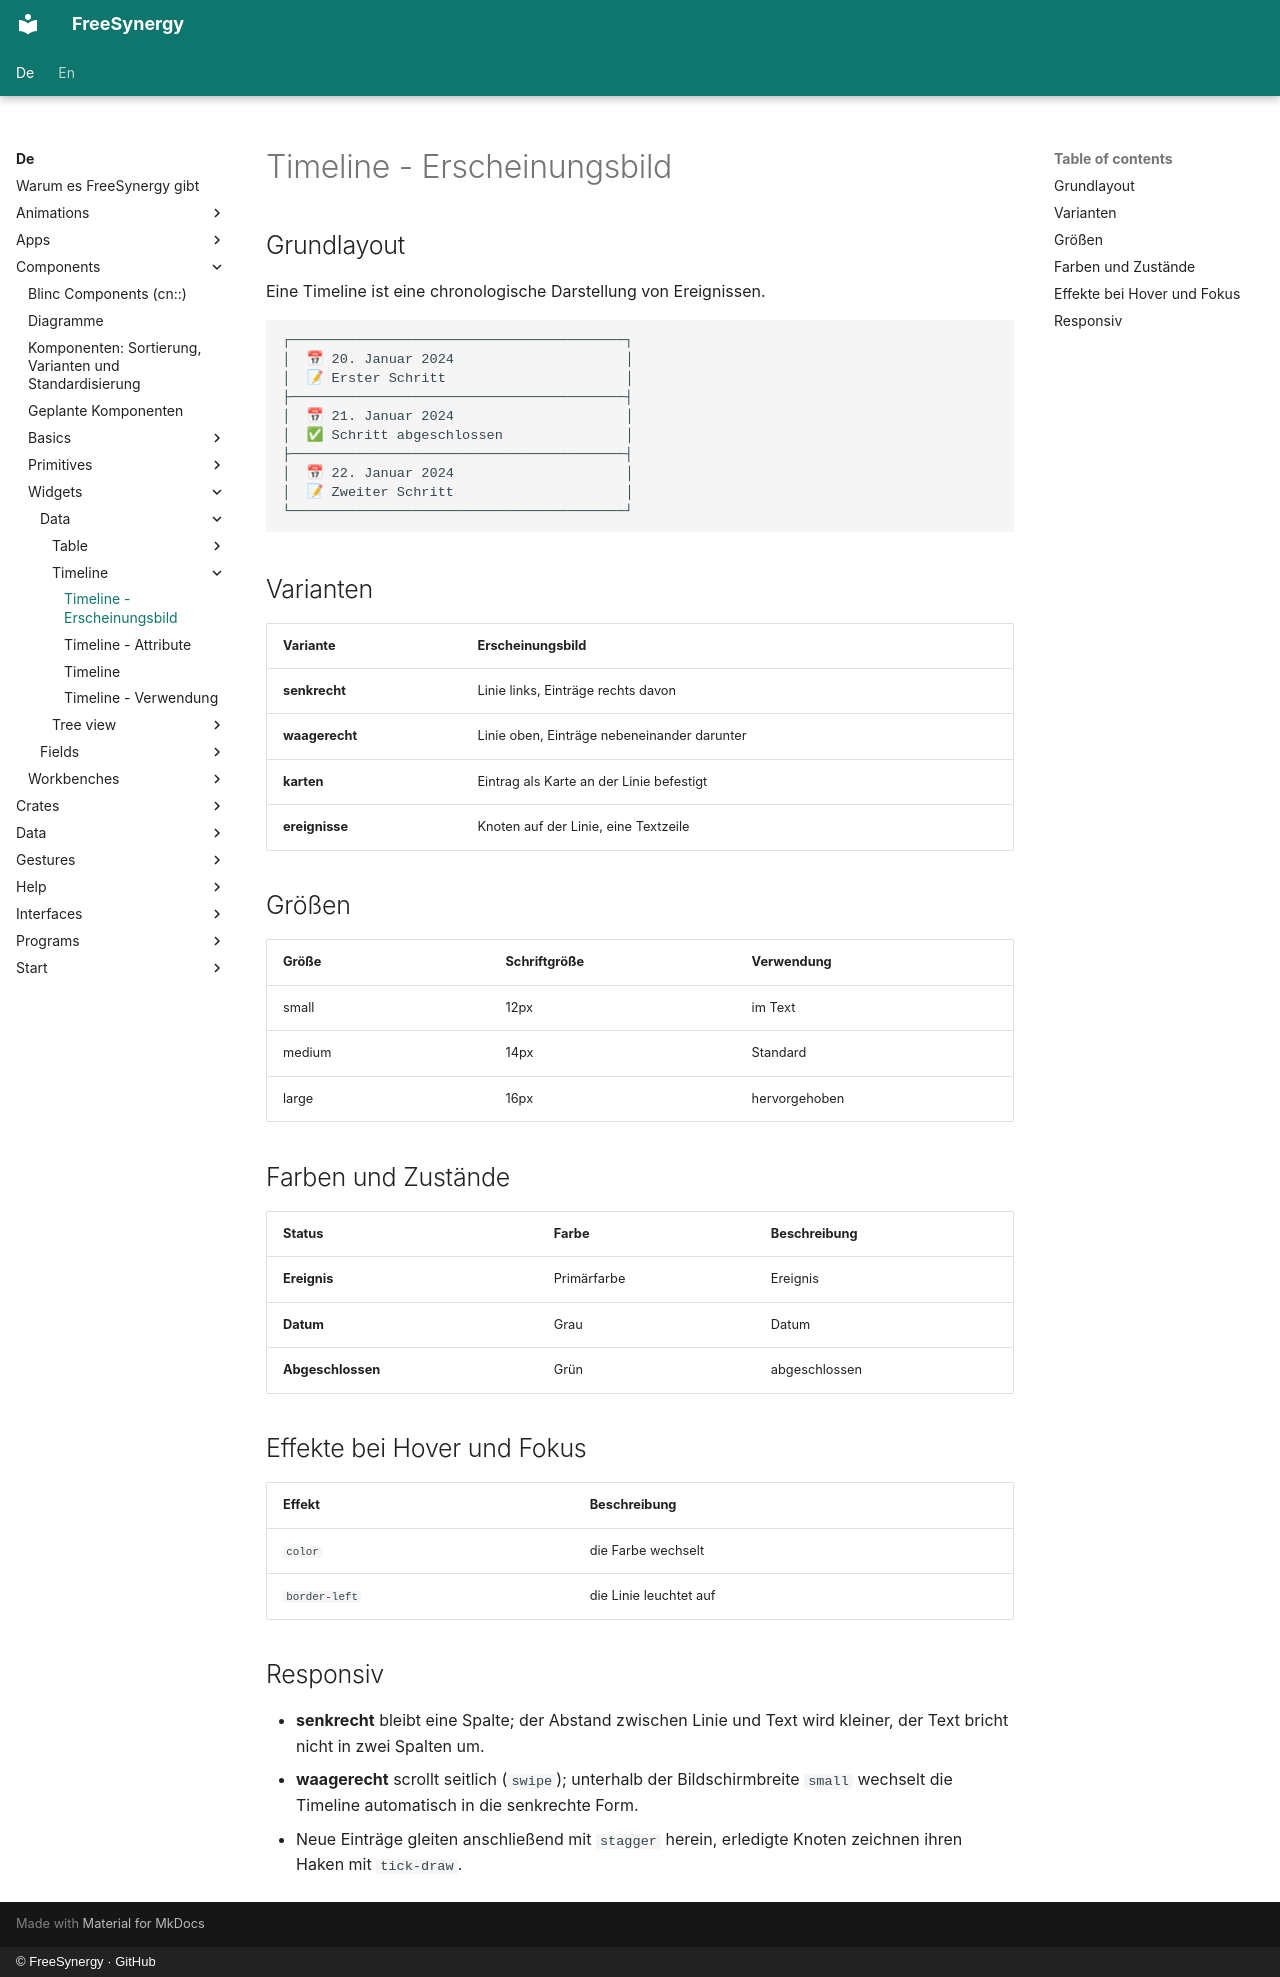

repository: FreeSynergy/fs-documentation · page: de/components/widgets/data/timeline/appearance/index.html · generator: mkdocs · copyright: © FreeSynergy · GitHub

# Timeline - Erscheinungsbild

## Grundlayout
Eine Timeline ist eine chronologische Darstellung von Ereignissen.

```
┌─────────────────────────────────────────┐
│  📅 20. Januar 2024                     │
│  📝 Erster Schritt                      │
├─────────────────────────────────────────┤
│  📅 21. Januar 2024                     │
│  ✅ Schritt abgeschlossen               │
├─────────────────────────────────────────┤
│  📅 22. Januar 2024                     │
│  📝 Zweiter Schritt                     │
└─────────────────────────────────────────┘
```

## Varianten

| Variante | Erscheinungsbild |
|----------|------------------|
| **senkrecht** | Linie links, Einträge rechts davon |
| **waagerecht** | Linie oben, Einträge nebeneinander darunter |
| **karten** | Eintrag als Karte an der Linie befestigt |
| **ereignisse** | Knoten auf der Linie, eine Textzeile |

## Größen

| Größe | Schriftgröße | Verwendung |
|-------|--------------|------------|
| small | 12px | im Text |
| medium | 14px | Standard |
| large | 16px | hervorgehoben |

## Farben und Zustände

| Status | Farbe | Beschreibung |
|--------|-------|--------------|
| **Ereignis** | Primärfarbe | Ereignis |
| **Datum** | Grau | Datum |
| **Abgeschlossen** | Grün | abgeschlossen |

## Effekte bei Hover und Fokus

| Effekt | Beschreibung |
|--------|--------------|
| `color` | die Farbe wechselt |
| `border-left` | die Linie leuchtet auf |

## Responsiv

- **senkrecht** bleibt eine Spalte; der Abstand zwischen Linie und Text wird kleiner, der Text
  bricht nicht in zwei Spalten um.
- **waagerecht** scrollt seitlich (`swipe`); unterhalb der Bildschirmbreite `small` wechselt
  die Timeline automatisch in die senkrechte Form.
- Neue Einträge gleiten anschließend mit `stagger` herein, erledigte Knoten zeichnen ihren Haken
  mit `tick-draw`.
